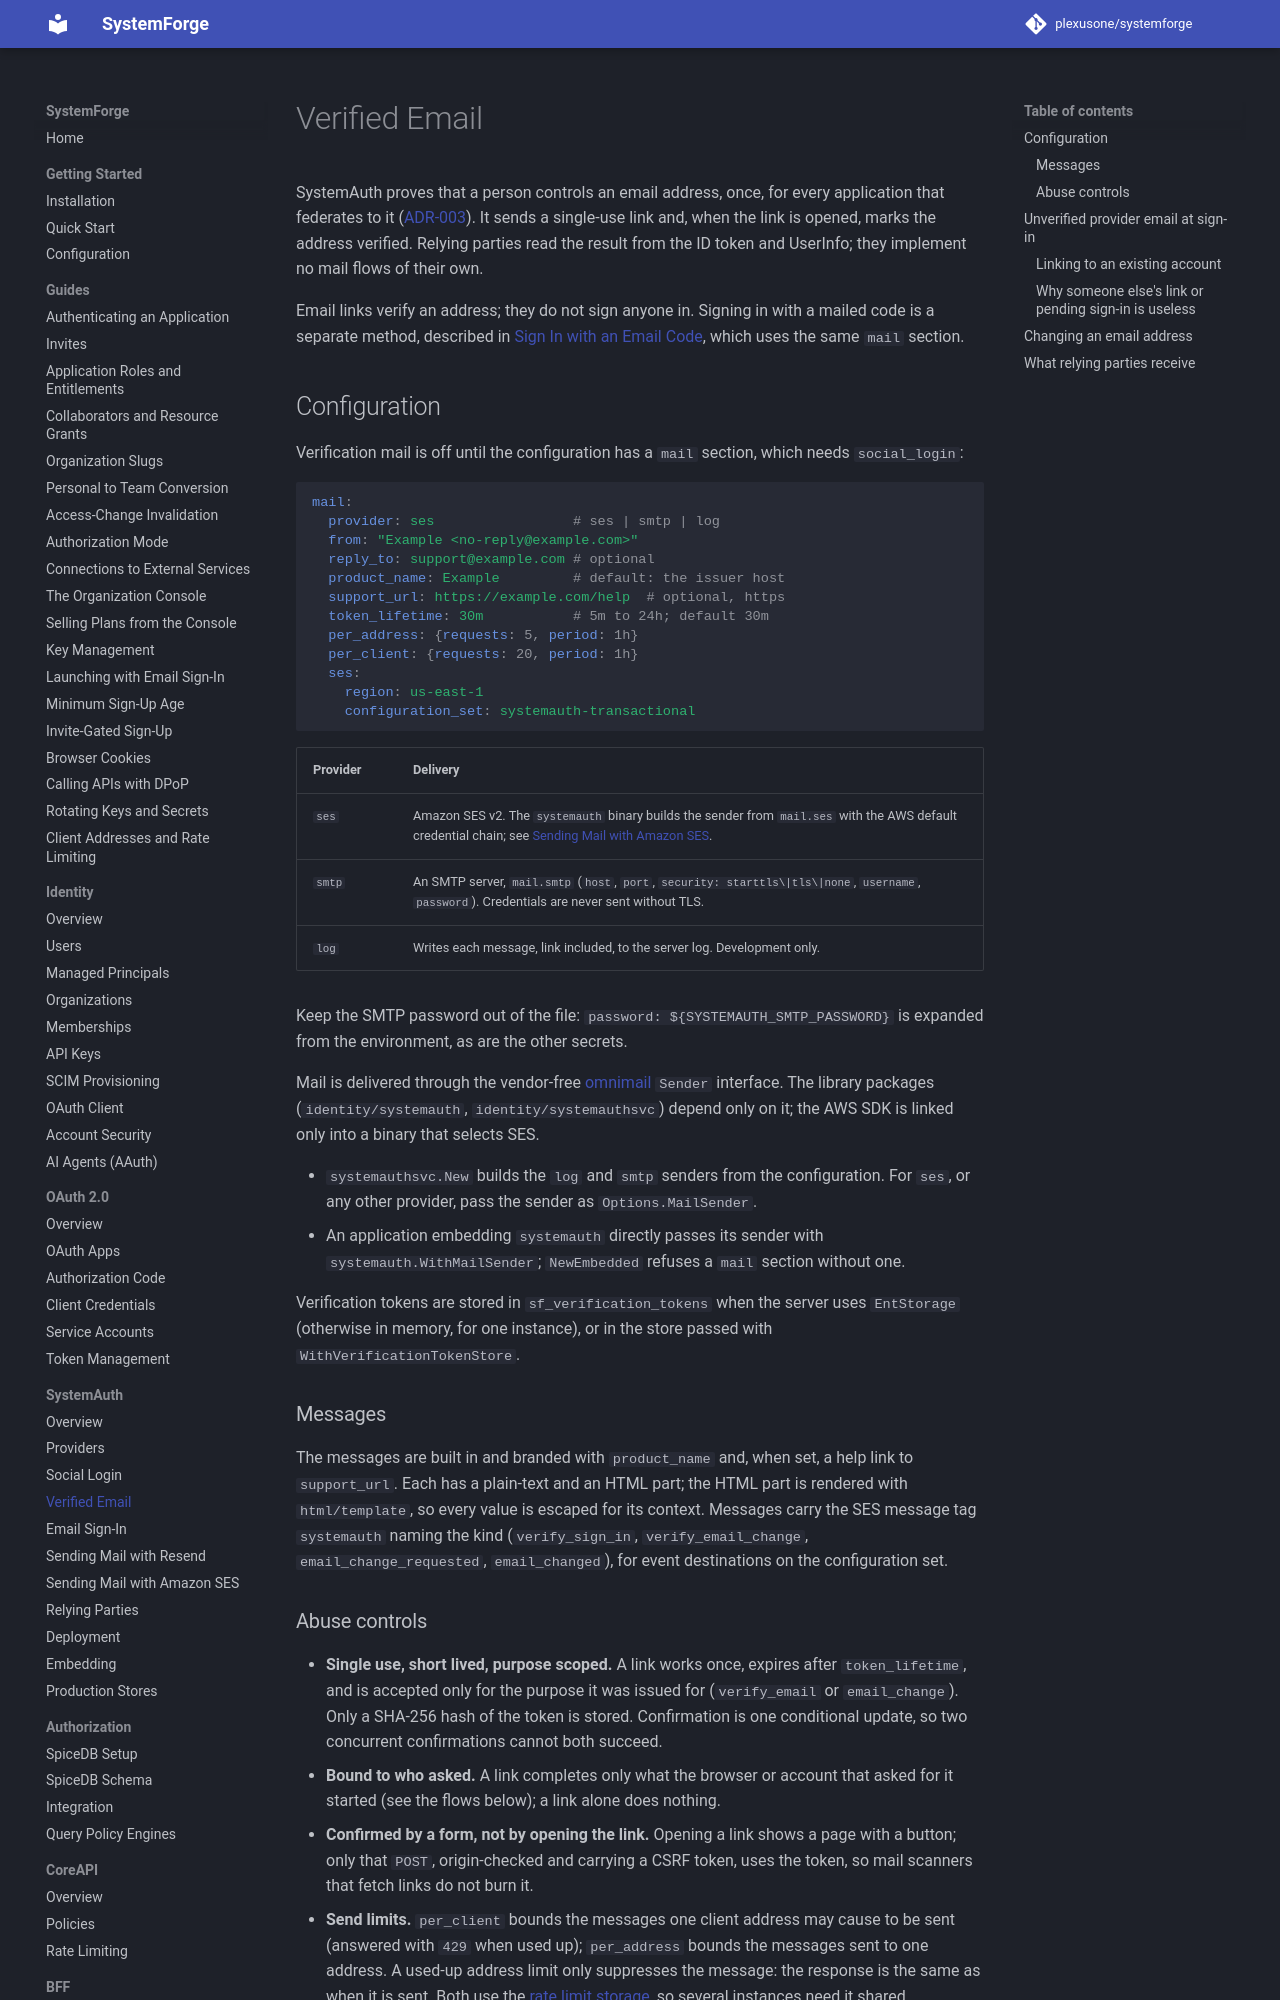

repository: plexusone/systemforge · page: systemauth/verified-email/index.html · generator: mkdocs

# Verified Email

SystemAuth proves that a person controls an email address, once, for every
application that federates to it
([ADR-003](../design/adrs/ADR-003-verified-email-via-systemauth-and-omnimail.md)).
It sends a single-use link and, when the link is opened, marks the address
verified. Relying parties read the result from the ID token and UserInfo;
they implement no mail flows of their own.

Email links verify an address; they do not sign anyone in. Signing in with a
mailed code is a separate method, described in
[Sign In with an Email Code](email-sign-in.md), which uses the same `mail`
section.

## Configuration

Verification mail is off until the configuration has a `mail` section, which
needs `social_login`:

```yaml
mail:
  provider: ses                 # ses | smtp | log
  from: "Example <no-reply@example.com>"
  reply_to: support@example.com # optional
  product_name: Example         # default: the issuer host
  support_url: https://example.com/help  # optional, https
  token_lifetime: 30m           # 5m to 24h; default 30m
  per_address: {requests: 5, period: 1h}
  per_client: {requests: 20, period: 1h}
  ses:
    region: us-east-1
    configuration_set: systemauth-transactional
```

| Provider | Delivery |
|----------|----------|
| `ses` | Amazon SES v2. The `systemauth` binary builds the sender from `mail.ses` with the AWS default credential chain; see [Sending Mail with Amazon SES](ses-deployment.md). |
| `smtp` | An SMTP server, `mail.smtp` (`host`, `port`, `security: starttls\|tls\|none`, `username`, `password`). Credentials are never sent without TLS. |
| `log` | Writes each message, link included, to the server log. Development only. |

Keep the SMTP password out of the file: `password: ${SYSTEMAUTH_SMTP_PASSWORD}`
is expanded from the environment, as are the other secrets.

Mail is delivered through the vendor-free
[omnimail](https://github.com/plexusone/omnimail) `Sender` interface. The
library packages (`identity/systemauth`, `identity/systemauthsvc`) depend
only on it; the AWS SDK is linked only into a binary that selects SES.

- `systemauthsvc.New` builds the `log` and `smtp` senders from the
  configuration. For `ses`, or any other provider, pass the sender as
  `Options.MailSender`.
- An application embedding `systemauth` directly passes its sender with
  `systemauth.WithMailSender`; `NewEmbedded` refuses a `mail` section
  without one.

Verification tokens are stored in `sf_verification_tokens` when the server
uses `EntStorage` (otherwise in memory, for one instance), or in the store
passed with `WithVerificationTokenStore`.

### Messages

The messages are built in and branded with `product_name` and, when set, a
help link to `support_url`. Each has a plain-text and an HTML part; the HTML
part is rendered with `html/template`, so every value is escaped for its
context. Messages carry the SES message tag `systemauth` naming the kind
(`verify_sign_in`, `verify_email_change`, `email_change_requested`,
`email_changed`), for event destinations on the configuration set.
